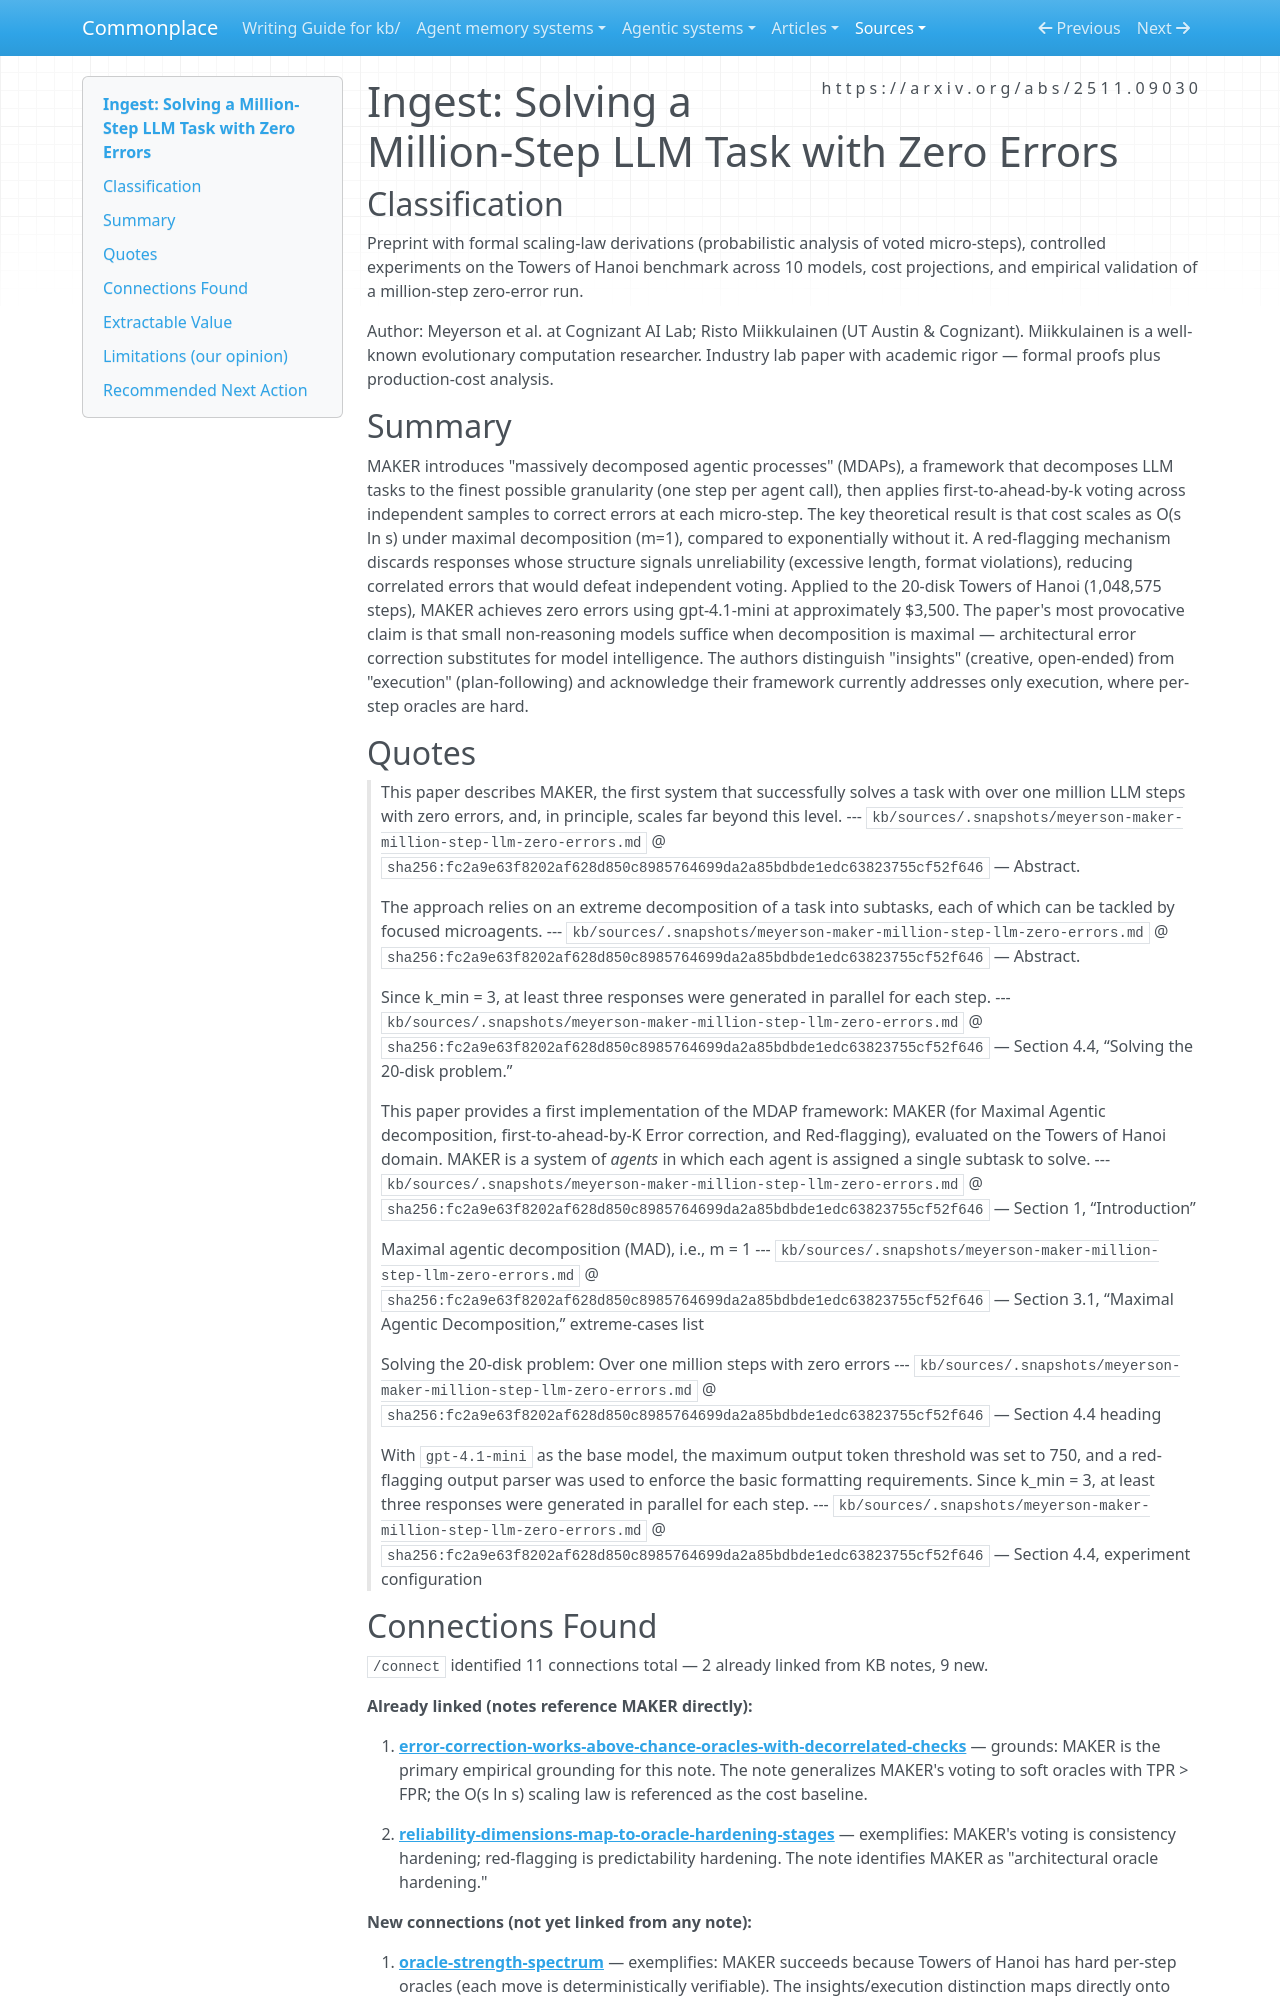

repository: zby/commonplace · page: sources/meyerson-maker-million-step-llm-zero-errors.ingest/index.html · generator: mkdocs

---
description: MAKER achieves zero errors over one million LLM steps via maximal decomposition into single-step microagents with first-to-ahead-by-k voting and red-flagging — proves O(s ln s) cost scaling when hard per-step oracles exist
source: https://arxiv.org/abs/2511.09030
captured: "2026-02-26"
capture: pdf-read
genre: scientific-paper
snapshot_sha256: fc2a9e63f8202af628d850c8985764699da2a85bdbde1edc63823755cf52f646
ingested: "2026-03-09"
type: types/ingest-report.md
domains: [multi-agent-systems, error-correction, scaling-laws, reliability-engineering]
---

# Ingest: Solving a Million-Step LLM Task with Zero Errors

## Classification

Preprint with formal scaling-law derivations (probabilistic analysis of voted micro-steps), controlled experiments on the Towers of Hanoi benchmark across 10 models, cost projections, and empirical validation of a million-step zero-error run.

Author: Meyerson et al. at Cognizant AI Lab; Risto Miikkulainen (UT Austin & Cognizant). Miikkulainen is a well-known evolutionary computation researcher. Industry lab paper with academic rigor — formal proofs plus production-cost analysis.

## Summary

MAKER introduces "massively decomposed agentic processes" (MDAPs), a framework that decomposes LLM tasks to the finest possible granularity (one step per agent call), then applies first-to-ahead-by-k voting across independent samples to correct errors at each micro-step. The key theoretical result is that cost scales as O(s ln s) under maximal decomposition (m=1), compared to exponentially without it. A red-flagging mechanism discards responses whose structure signals unreliability (excessive length, format violations), reducing correlated errors that would defeat independent voting. Applied to the 20-disk Towers of Hanoi (1,048,575 steps), MAKER achieves zero errors using gpt-4.1-mini at approximately $3,500. The paper's most provocative claim is that small non-reasoning models suffice when decomposition is maximal — architectural error correction substitutes for model intelligence. The authors distinguish "insights" (creative, open-ended) from "execution" (plan-following) and acknowledge their framework currently addresses only execution, where per-step oracles are hard.

## Quotes

> This paper describes MAKER, the first system that successfully solves a task with over one million LLM steps with zero errors, and, in principle, scales far beyond this level.
> --- `kb/sources/.snapshots/meyerson-maker-million-step-llm-zero-errors.md` @ `sha256:fc2a9e63f8202af628d850c8985764699da2a85bdbde1edc63823755cf52f646` — Abstract.

> The approach relies on an extreme decomposition of a task into subtasks, each of which can be tackled by focused microagents.
> --- `kb/sources/.snapshots/meyerson-maker-million-step-llm-zero-errors.md` @ `sha256:fc2a9e63f8202af628d850c8985764699da2a85bdbde1edc63823755cf52f646` — Abstract.

> Since k_min = 3, at least three responses were generated in parallel for each step.
> --- `kb/sources/.snapshots/meyerson-maker-million-step-llm-zero-errors.md` @ `sha256:fc2a9e63f8202af628d850c8985764699da2a85bdbde1edc63823755cf52f646` — Section 4.4, “Solving the 20-disk problem.”

> This paper provides a first implementation of the MDAP framework: MAKER (for Maximal Agentic decomposition, first-to-ahead-by-K Error correction, and Red-flagging), evaluated on the Towers of Hanoi domain. MAKER is a system of *agents* in which each agent is assigned a single subtask to solve.
> --- `kb/sources/.snapshots/meyerson-maker-million-step-llm-zero-errors.md` @ `sha256:fc2a9e63f8202af628d850c8985764699da2a85bdbde1edc63823755cf52f646` — Section 1, “Introduction”

> Maximal agentic decomposition (MAD), i.e., m = 1
> --- `kb/sources/.snapshots/meyerson-maker-million-step-llm-zero-errors.md` @ `sha256:fc2a9e63f8202af628d850c8985764699da2a85bdbde1edc63823755cf52f646` — Section 3.1, “Maximal Agentic Decomposition,” extreme-cases list

> Solving the 20-disk problem: Over one million steps with zero errors
> --- `kb/sources/.snapshots/meyerson-maker-million-step-llm-zero-errors.md` @ `sha256:fc2a9e63f8202af628d850c8985764699da2a85bdbde1edc63823755cf52f646` — Section 4.4 heading

> With `gpt-4.1-mini` as the base model, the maximum output token threshold was set to 750, and a red-flagging output parser was used to enforce the basic formatting requirements. Since k_min = 3, at least three responses were generated in parallel for each step.
> --- `kb/sources/.snapshots/meyerson-maker-million-step-llm-zero-errors.md` @ `sha256:fc2a9e63f8202af628d850c8985764699da2a85bdbde1edc63823755cf52f646` — Section 4.4, experiment configuration
